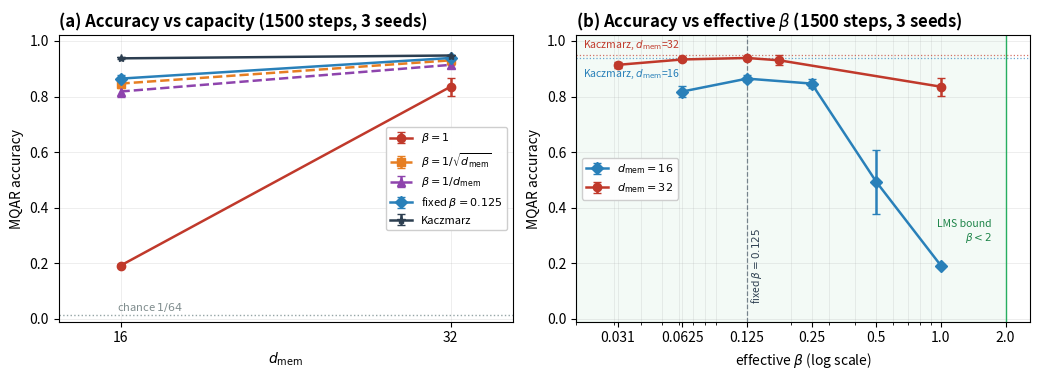

The matplotlib source for this figure:
"""Figure 2: capacity and fixed-step-size views of the normalized-regime sweep.

Data (all 1500 training steps, 3 seeds, normalized keys, MQAR with 8 pairs
and 32 distractors, evaluation batch 128 x 20 batches):

  panel (a) sources
    beta = 1          : beta_sweep_out.txt   ('one')
    beta = 1/sqrt(d)  : beta_sweep_out.txt   ('inv_sqrt_d')
    beta = 1/d        : beta_sweep_out.txt   ('inv_d')
    beta = 0.125      : budget_match stage 2 (d=16), beta_const_out.txt (d=32)
    Kaczmarz          : beta_sweep_out.txt   ('kaczmarz')

  panel (b) sources
    beta = 0.5 (d=16) : beta_const_out.txt
    beta = 0.25 (d=16): beta_sweep_out.txt ('inv_sqrt_d', d=16)
    beta = 0.0625 d=16: beta_sweep_out.txt ('inv_d', d=16)
    beta = 0.03125/0.1768 (d=32): beta_sweep_out.txt
    beta = 0.0625/0.125 (d=32)  : beta_const_out.txt
    beta = 1.0         : beta_sweep_out.txt ('one')

Every number below is copied from those files; nothing is recomputed from a
model. Error bars are the sample standard deviation (ddof=1) over 3 seeds.
"""

import numpy as np
import matplotlib
matplotlib.use('Agg')
import matplotlib.pyplot as plt

D = [16, 32]

# --- panel (a): accuracy vs capacity -----------------------------------------
series = {
    r'$\beta=1$': {
        16: [0.1849, 0.1935, 0.1972],
        32: [0.8649, 0.8000, 0.8408],
    },
    r'$\beta=1/\sqrt{d_{\mathrm{mem}}}$': {
        16: [0.8501, 0.8598, 0.8295],
        32: [0.9435, 0.9091, 0.9378],
    },
    r'$\beta=1/d_{\mathrm{mem}}$': {
        16: [0.8197, 0.8381, 0.7960],
        32: [0.9208, 0.9182, 0.9025],
    },
    r'fixed $\beta=0.125$': {
        16: [0.8686, 0.8754, 0.8489],
        32: [0.9426, 0.9366, 0.9365],
    },
    'Kaczmarz': {
        16: [0.9364, 0.9408, 0.9345],
        32: [0.9472, 0.9482, 0.9470],
    },
}

styles = {
    r'$\beta=1$': dict(color='#C0392B', marker='o', ls='-'),
    r'$\beta=1/\sqrt{d_{\mathrm{mem}}}$': dict(color='#E67E22', marker='s', ls='--'),
    r'$\beta=1/d_{\mathrm{mem}}$': dict(color='#8E44AD', marker='^', ls='--'),
    r'fixed $\beta=0.125$': dict(color='#2980B9', marker='D', ls='-'),
    'Kaczmarz': dict(color='#2C3E50', marker='*', ls='-'),
}

# --- panel (b): accuracy vs effective beta -----------------------------------
beta_sweep = {
    16: {0.0625: [0.8197, 0.8381, 0.7960],
         0.125: [0.8686, 0.8754, 0.8489],
         0.25:  [0.8501, 0.8598, 0.8295],
         0.5:   [0.5726, 0.3616, 0.5453],
         1.0:   [0.1849, 0.1935, 0.1972]},
    32: {0.03125: [0.9208, 0.9182, 0.9025],
         0.0625:  [0.9377, 0.9347, 0.9273],
         0.125:   [0.9426, 0.9366, 0.9365],
         0.17678: [0.9435, 0.9091, 0.9378],
         1.0:     [0.8649, 0.8000, 0.8408]},
}
kaczmarz_mean = {16: 0.9372, 32: 0.9475}


def mstd(v):
    a = np.asarray(v, dtype=float)
    return a.mean(), a.std(ddof=1)


fig, axes = plt.subplots(1, 2, figsize=(10.5, 3.9))

# --- panel (a) ---------------------------------------------------------------
ax = axes[0]
ax.axhline(1.0 / 64, color='#95A5A6', lw=1, ls=':', zorder=0)
ax.text(15.85, 1.0 / 64 + 0.012, 'chance $1/64$', color='#7F8C8D', fontsize=8)
for name, per_d in series.items():
    st = styles[name]
    xs, ys, es = [], [], []
    for d in D:
        m, s = mstd(per_d[d])
        xs.append(d)
        ys.append(m)
        es.append(s)
    ax.errorbar(xs, ys, yerr=es, capsize=3, lw=1.8, ms=6, label=name, zorder=3, **st)
ax.set_xticks(D)
ax.set_xlim(13, 35)
ax.set_ylim(-0.01, 1.02)
ax.set_xlabel(r'$d_{\mathrm{mem}}$')
ax.set_ylabel('MQAR accuracy')
ax.set_title('(a) Accuracy vs capacity (1500 steps, 3 seeds)', loc='left', fontweight='bold')
ax.legend(fontsize=8, loc='center right', framealpha=0.95)
ax.grid(alpha=0.25, lw=0.6)

# --- panel (b) ---------------------------------------------------------------
ax = axes[1]
for d, color, marker in ((16, '#2980B9', 'D'), (32, '#C0392B', 'o')):
    xs = sorted(beta_sweep[d].keys())
    ys = [mstd(beta_sweep[d][b])[0] for b in xs]
    es = [mstd(beta_sweep[d][b])[1] for b in xs]
    ax.errorbar(xs, ys, yerr=es, capsize=3, lw=1.8, ms=6, color=color, marker=marker,
                label=fr'$d_{{\mathrm{{mem}}}}={d}$')
    ax.axhline(kaczmarz_mean[d], color=color, lw=0.9, ls=':', alpha=0.7)
    dy = -0.035 if d == 16 else 0.012
    va = 'top' if d == 16 else 'bottom'
    ax.text(0.0215, kaczmarz_mean[d] + dy, f'Kaczmarz, $d_{{\\mathrm{{mem}}}}$={d}',
            color=color, fontsize=7.5, va=va)
ax.axvspan(0.02, 2.0, color='#27AE60', alpha=0.05, zorder=0)
ax.axvline(2.0, color='#27AE60', lw=1.0)
ax.text(1.72, 0.28, 'LMS bound\n$\\beta<2$', color='#1E8449', fontsize=7.5, ha='right')
ax.axvline(0.125, color='#2C3E50', lw=0.9, ls='--', alpha=0.6)
ax.text(0.128, 0.055, 'fixed $\\beta=0.125$', color='#2C3E50', fontsize=7.5, rotation=90,
        va='bottom')
ax.set_xscale('log')
ax.set_xlim(0.02, 2.6)
ax.set_ylim(-0.01, 1.02)
ax.set_xticks([0.03125, 0.0625, 0.125, 0.25, 0.5, 1.0, 2.0])
ax.set_xticklabels(['0.031', '0.0625', '0.125', '0.25', '0.5', '1.0', '2.0'])
ax.set_xlabel(r'effective $\beta$ (log scale)')
ax.set_ylabel('MQAR accuracy')
ax.set_title('(b) Accuracy vs effective $\\beta$ (1500 steps, 3 seeds)', loc='left',
             fontweight='bold')
ax.legend(fontsize=8, loc='center left', framealpha=0.95)
ax.grid(alpha=0.25, lw=0.6, which='both')

fig.tight_layout()
fig.savefig(r'C:\ai_exp\fig2_capacity.png', dpi=300, bbox_inches='tight')
fig.savefig(r'C:\ai_exp\fig2_capacity.pdf', bbox_inches='tight')
print('wrote fig2_capacity.png / .pdf')

# --- echo the plotted numbers so the log can be checked against the tables ----
for name, per_d in series.items():
    cells = []
    for d in D:
        m, s = mstd(per_d[d])
        cells.append(f'd={d}: {m:.4f} (sd {s:.4f})')
    print(f'panel (a)  {name:32s} ' + ' | '.join(cells))
for d in D:
    for b in sorted(beta_sweep[d].keys()):
        m, s = mstd(beta_sweep[d][b])
        print(f'panel (b)  d={d:2d} beta={b:<8g} {m:.4f} (sd {s:.4f})')
